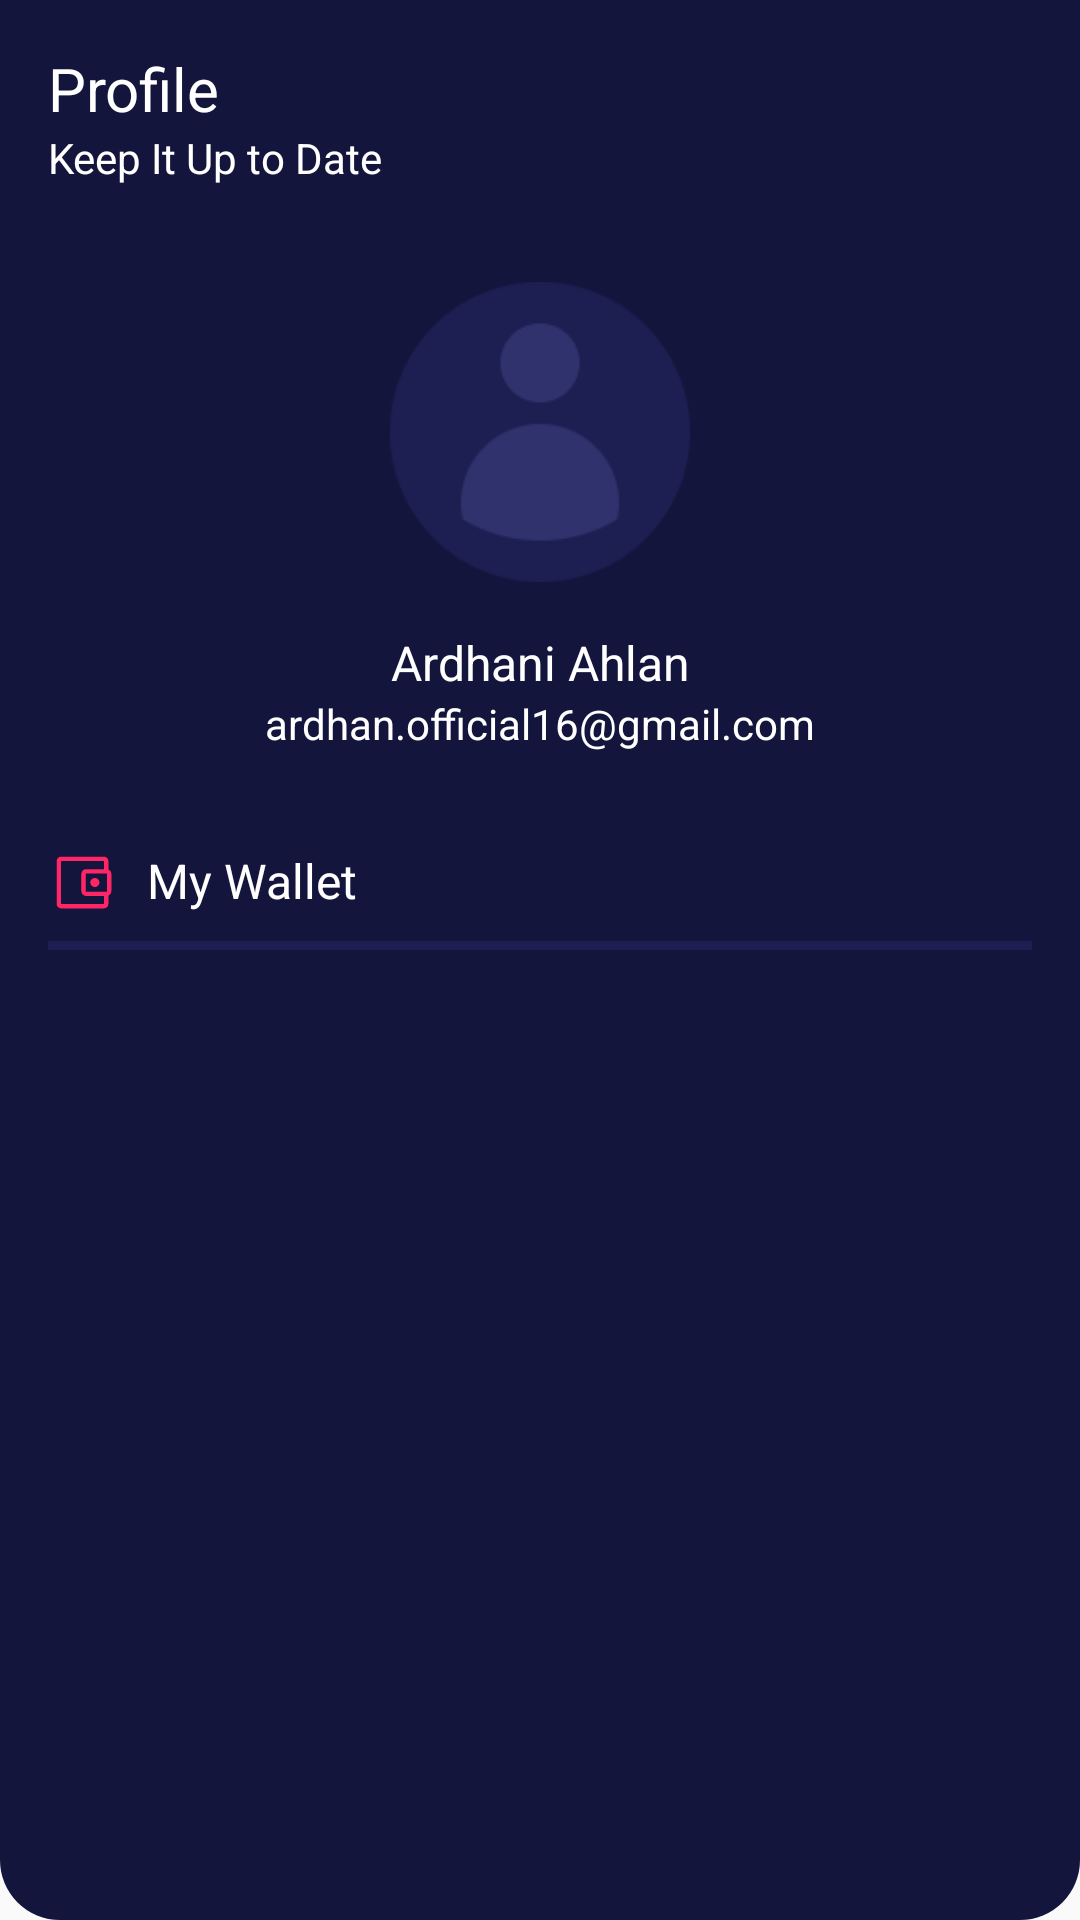

Produce the Android XML layout that renders to this screen, including the resource entries it uses.
<!-- AndroidManifest.xml: application theme AppTheme.noActionBar -->
<!-- res/layout/fragment_profile.xml -->
<?xml version="1.0" encoding="utf-8"?>
<androidx.constraintlayout.widget.ConstraintLayout xmlns:android="http://schemas.android.com/apk/res/android"
    xmlns:app="http://schemas.android.com/apk/res-auto"
    xmlns:tools="http://schemas.android.com/tools"
    android:id="@+id/frameLayout2"
    android:layout_width="match_parent"
    android:layout_height="match_parent"
    android:background="@drawable/shape_background_blue"
    tools:context=".home.profile.ProfileFragment">

    <TextView
        android:id="@+id/textView28"
        android:layout_width="wrap_content"
        android:layout_height="wrap_content"
        android:layout_marginStart="16dp"
        android:layout_marginTop="16dp"
        android:text="Profile"
        android:textColor="@color/colorWhite"
        android:textSize="20dp"
        app:fontFamily="@font/montserrat"
        app:layout_constraintStart_toStartOf="parent"
        app:layout_constraintTop_toTopOf="parent" />

    <TextView
        android:id="@+id/textView29"
        android:layout_width="wrap_content"
        android:layout_height="wrap_content"
        android:layout_marginStart="16dp"
        android:text="Keep It Up to Date"
        app:fontFamily="@font/montserrat"
        android:textColor="@color/colorWhite"
        app:layout_constraintStart_toStartOf="parent"
        app:layout_constraintTop_toBottomOf="@+id/textView28" />

    <ImageView
        android:id="@+id/icProfile"
        android:layout_width="100dp"
        android:layout_height="100dp"
        android:layout_marginTop="32dp"
        android:src="@drawable/user_pic"
        app:layout_constraintEnd_toEndOf="parent"
        app:layout_constraintStart_toStartOf="parent"
        app:layout_constraintTop_toBottomOf="@+id/textView29" />

    <TextView
        android:id="@+id/tvNama"
        android:layout_width="wrap_content"
        android:layout_height="wrap_content"
        android:layout_marginTop="16dp"
        android:text="Ardhani Ahlan"
        android:textColor="@color/colorWhite"
        android:textSize="16dp"
        app:fontFamily="@font/montserrat"
        app:layout_constraintEnd_toEndOf="parent"
        app:layout_constraintStart_toStartOf="parent"
        app:layout_constraintTop_toBottomOf="@+id/icProfile" />

    <TextView
        android:id="@+id/tvEmail"
        android:layout_width="wrap_content"
        android:layout_height="wrap_content"
        android:text="ardhan.official16@gmail.com"
        android:textColor="@color/colorWhite"
        android:textSize="14dp"
        app:fontFamily="@font/montserrat"
        app:layout_constraintEnd_toEndOf="parent"
        app:layout_constraintStart_toStartOf="parent"
        app:layout_constraintTop_toBottomOf="@+id/tvNama" />

    <TextView
        android:id="@+id/textView42"
        android:layout_width="wrap_content"
        android:layout_height="wrap_content"
        android:layout_marginStart="16dp"
        android:layout_marginTop="32dp"
        android:text="My Wallet"
        android:textColor="@color/colorWhite"
        android:textSize="16dp"
        android:drawablePadding="10dp"
        app:drawableStartCompat="@drawable/ic_wallet"
        app:fontFamily="@font/montserrat"
        app:layout_constraintStart_toStartOf="parent"
        app:layout_constraintTop_toBottomOf="@+id/tvEmail" />

    <View
        android:id="@+id/view"
        android:layout_width="0dp"
        android:layout_height="3dp"
        android:layout_marginStart="16dp"
        android:layout_marginTop="8dp"
        android:layout_marginEnd="16dp"
        android:background="@color/colorBlueGrey"
        app:layout_constraintEnd_toEndOf="parent"
        app:layout_constraintStart_toStartOf="parent"
        app:layout_constraintTop_toBottomOf="@+id/textView42" />

</androidx.constraintlayout.widget.ConstraintLayout>
<!-- resources referenced by this layout -->
<resources>
  <color name="colorBlueGrey">#1D1F52</color>
  <color name="colorWhite">#FFFFFF</color>
  <!-- drawable ic_wallet (drawable) -->
  <vector xmlns:android="http://schemas.android.com/apk/res/android"
      android:width="23dp"
      android:height="23dp"
      android:viewportWidth="23"
      android:viewportHeight="23">
    <path
        android:pathData="M15.621,13.033C16.02,13.033 16.375,12.878 16.687,12.566C16.998,12.255 17.154,11.891 17.154,11.476C17.154,11.077 16.998,10.725 16.687,10.422C16.375,10.118 16.02,9.967 15.621,9.967C15.222,9.967 14.866,10.118 14.555,10.422C14.243,10.725 14.087,11.077 14.087,11.476C14.087,11.891 14.243,12.255 14.555,12.566C14.866,12.878 15.222,13.033 15.621,13.033ZM4.313,17.418V18.688V4.313V17.418ZM4.313,20.125C3.945,20.125 3.614,19.981 3.318,19.694C3.023,19.406 2.875,19.071 2.875,18.688V4.313C2.875,3.945 3.023,3.614 3.318,3.318C3.614,3.023 3.945,2.875 4.313,2.875H18.688C19.071,2.875 19.406,3.023 19.694,3.318C19.981,3.614 20.125,3.945 20.125,4.313V7.523H18.688V4.313H4.313V18.688H18.688V15.501H20.125V18.688C20.125,19.071 19.981,19.406 19.694,19.694C19.406,19.981 19.071,20.125 18.688,20.125H4.313ZM12.89,15.98C12.347,15.98 11.915,15.821 11.596,15.501C11.276,15.182 11.117,14.758 11.117,14.231V8.793C11.117,8.25 11.276,7.822 11.596,7.511C11.915,7.199 12.347,7.044 12.89,7.044H19.358C19.901,7.044 20.333,7.199 20.652,7.511C20.972,7.822 21.131,8.25 21.131,8.793V14.231C21.131,14.758 20.972,15.182 20.652,15.501C20.333,15.821 19.901,15.98 19.358,15.98H12.89ZM19.694,14.543V8.481H12.554V14.543H19.694Z"
        android:fillColor="#FF2667"/>
  </vector>
  <!-- drawable shape_background_blue (drawable) -->
  <?xml version="1.0" encoding="utf-8"?>
  <shape xmlns:android="http://schemas.android.com/apk/res/android">
  
      <solid android:color="@color/colorBlue"/>
      <corners android:bottomLeftRadius = "20dp"
          android:bottomRightRadius = "20dp"/>
  
  </shape>
  <!-- drawable user_pic: png bitmap (drawable, 3974 bytes) -->
  <style name="AppTheme.noActionBar" parent="Theme.AppCompat.Light.NoActionBar" />
  <color name="colorBlue">#14153D</color>
</resources>
